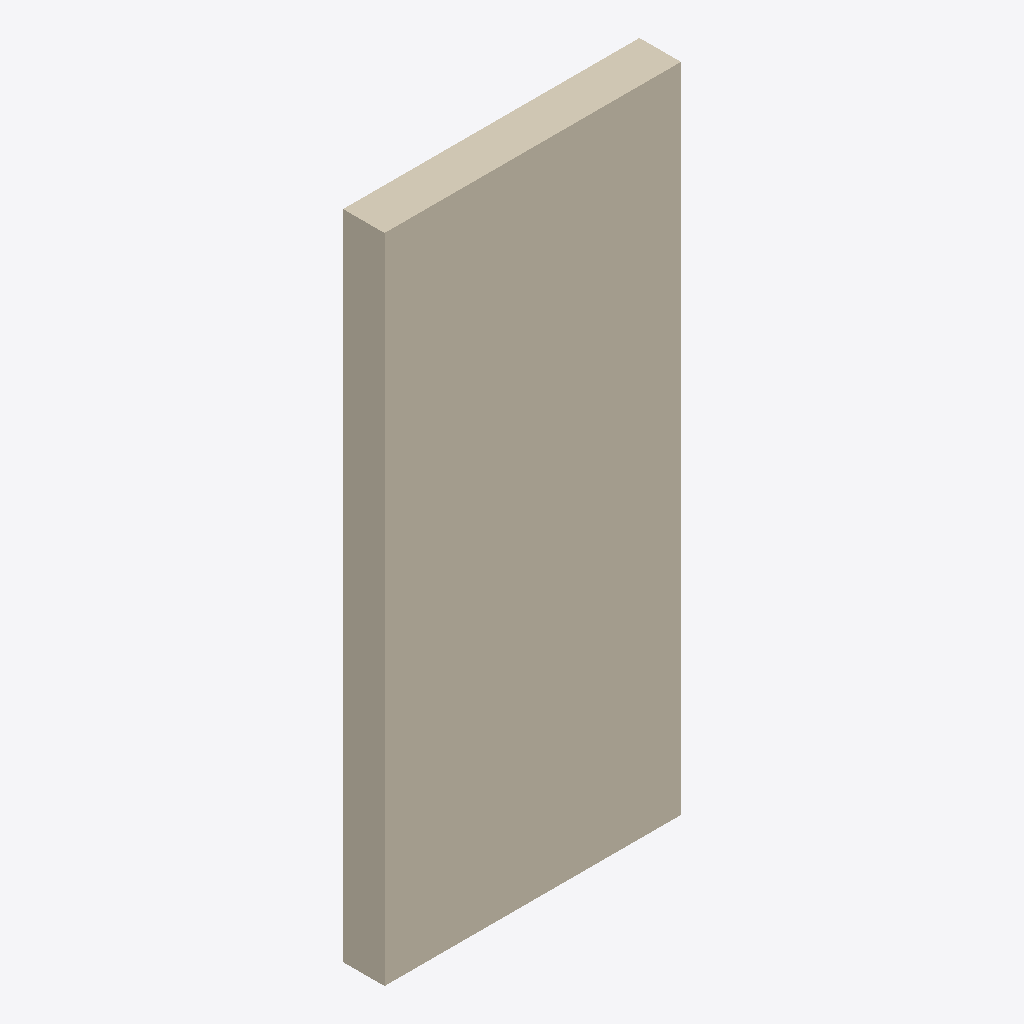
Isometric view of an IFC building model (IFC-SPF (STEP), schema IFC4X3, length unit metre), seen from the south-west, elements coloured by IFC class: 1 covering (cream).
Extent 1.0 m × 0.1 m × 2.2 m (x, y, z). Elements (1): 1 IfcCovering.

HEADER;
FILE_DESCRIPTION(('ViewDefinition [CoordinationView]'),'2;1');
FILE_NAME('LM3-INT-P030.ifc','2026-08-30T00:00:00+00:00',('OpenSourceRail'),('OpenSourceRail'),'IfcOpenShell 0.8.5','OpenSourceRail deterministic LM3 product-library','design-reference / not for construction');
FILE_SCHEMA(('IFC4X3'));
ENDSEC;
DATA;
#1=IFCPROJECT('2znvQcE9DQ0wP6F99jO$mz',$,'LM3-INT-P030 — FRP/phenolic sidewall liner panel set','Design-reference geometry and assembly hierarchy only; supplier freeze, released drawings/tolerances, calculations, qualified processes and first-article tests remain mandatory.',$,$,$,(#12),#7);
#2=IFCSITE('2mt0t99ePS2vmimDo4oxcz',$,'LM3 product library',$,$,#18,$,$,.ELEMENT.,$,$,$,$,$);
#3=IFCBUILDING('0IL8G1PW1Vef1EL7Ah$2z_',$,'LM3 assembly inspection fixture',$,$,#21,$,$,.ELEMENT.,$,$,$);
#28=IFCCOVERING('0UJ$GGRfTJTwonpvw$rXvs',$,'FRP/phenolic sidewall liner panel set','Fire-rated cabin sidewall panels hide secondary structure while separate reveals and cable covers retain service access.',$,#52,#48,'LM3-INT-P030',$);
ENDSEC;
